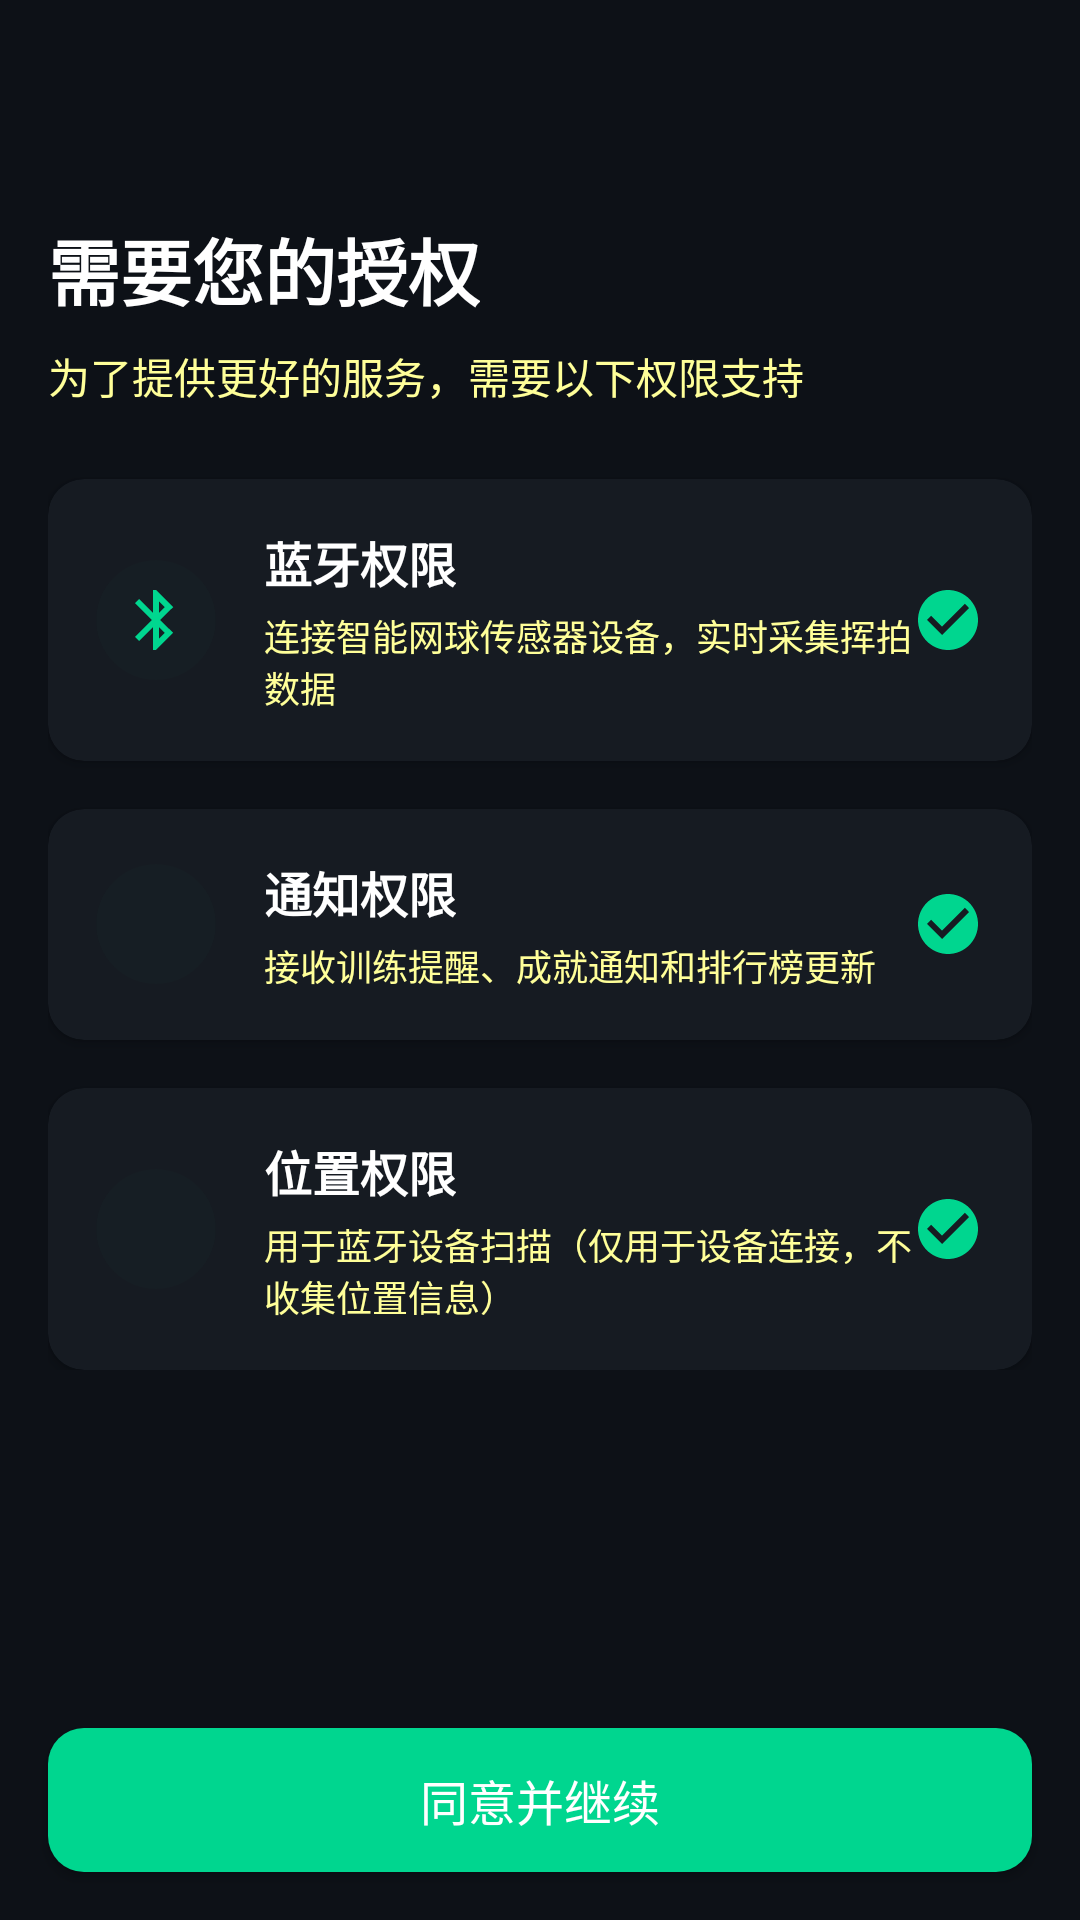

Layout XML and referenced resources for this Android screen:
<!-- AndroidManifest.xml: application theme Theme.SmartformTennis -->
<!-- res/layout/activity_permission.xml -->
<?xml version="1.0" encoding="utf-8"?>
<LinearLayout xmlns:android="http://schemas.android.com/apk/res/android"
    xmlns:app="http://schemas.android.com/apk/res-auto"
    android:layout_width="match_parent"
    android:layout_height="match_parent"
    android:orientation="vertical"
    android:background="@color/bg_dark">

    
    <LinearLayout
        android:layout_width="match_parent"
        android:layout_height="wrap_content"
        android:orientation="horizontal"
        android:gravity="center_vertical"
        android:padding="@dimen/margin_normal">

        <ImageView
            android:id="@+id/backButton"
            android:layout_width="24dp"
            android:layout_height="24dp"
            android:src="@drawable/ic_back"
            android:tint="@color/text_primary"/>
    </LinearLayout>

    <ScrollView
        android:layout_width="match_parent"
        android:layout_height="0dp"
        android:layout_weight="1"
        android:paddingHorizontal="@dimen/margin_normal">

        <LinearLayout
            android:layout_width="match_parent"
            android:layout_height="wrap_content"
            android:orientation="vertical">

            
            <TextView
                android:layout_width="wrap_content"
                android:layout_height="wrap_content"
                android:text="需要您的授权"
                android:textSize="24sp"
                android:textStyle="bold"
                android:textColor="@color/text_primary"
                android:layout_marginTop="@dimen/margin_normal"/>

            <TextView
                android:layout_width="wrap_content"
                android:layout_height="wrap_content"
                android:text="为了提供更好的服务，需要以下权限支持"
                android:textSize="@dimen/text_normal"
                android:textColor="@color/text_secondary"
                android:layout_marginTop="@dimen/margin_small"
                android:layout_marginBottom="@dimen/margin_large"/>

            
            <androidx.cardview.widget.CardView
                android:layout_width="match_parent"
                android:layout_height="wrap_content"
                app:cardCornerRadius="12dp"
                app:cardBackgroundColor="@color/bg_card"
                android:layout_marginBottom="@dimen/margin_normal">

                <LinearLayout
                    android:layout_width="match_parent"
                    android:layout_height="wrap_content"
                    android:orientation="horizontal"
                    android:padding="@dimen/margin_normal"
                    android:gravity="center_vertical">

                    <ImageView
                        android:layout_width="40dp"
                        android:layout_height="40dp"
                        android:src="@drawable/ic_bluetooth"
                        android:tint="@color/brand_primary"
                        android:background="@drawable/bg_icon_circle"
                        android:backgroundTint="@color/brand_primary_light"
                        android:padding="8dp"/>

                    <LinearLayout
                        android:layout_width="0dp"
                        android:layout_height="wrap_content"
                        android:layout_weight="1"
                        android:orientation="vertical"
                        android:layout_marginStart="@dimen/margin_normal">

                        <TextView
                            android:layout_width="wrap_content"
                            android:layout_height="wrap_content"
                            android:text="蓝牙权限"
                            android:textSize="@dimen/text_medium"
                            android:textStyle="bold"
                            android:textColor="@color/text_primary"/>

                        <TextView
                            android:layout_width="wrap_content"
                            android:layout_height="wrap_content"
                            android:text="连接智能网球传感器设备，实时采集挥拍数据"
                            android:textSize="@dimen/text_small"
                            android:textColor="@color/text_secondary"
                            android:layout_marginTop="4dp"/>
                    </LinearLayout>

                    <ImageView
                        android:layout_width="24dp"
                        android:layout_height="24dp"
                        android:src="@drawable/ic_check_circle"
                        android:tint="@color/brand_primary"/>
                </LinearLayout>
            </androidx.cardview.widget.CardView>

            
            <androidx.cardview.widget.CardView
                android:layout_width="match_parent"
                android:layout_height="wrap_content"
                app:cardCornerRadius="12dp"
                app:cardBackgroundColor="@color/bg_card"
                android:layout_marginBottom="@dimen/margin_normal">

                <LinearLayout
                    android:layout_width="match_parent"
                    android:layout_height="wrap_content"
                    android:orientation="horizontal"
                    android:padding="@dimen/margin_normal"
                    android:gravity="center_vertical">

                    <ImageView
                        android:layout_width="40dp"
                        android:layout_height="40dp"
                        android:src="@drawable/ic_notification"
                        android:tint="@color/brand_primary"
                        android:background="@drawable/bg_icon_circle"
                        android:backgroundTint="@color/brand_primary_light"
                        android:padding="8dp"/>

                    <LinearLayout
                        android:layout_width="0dp"
                        android:layout_height="wrap_content"
                        android:layout_weight="1"
                        android:orientation="vertical"
                        android:layout_marginStart="@dimen/margin_normal">

                        <TextView
                            android:layout_width="wrap_content"
                            android:layout_height="wrap_content"
                            android:text="通知权限"
                            android:textSize="@dimen/text_medium"
                            android:textStyle="bold"
                            android:textColor="@color/text_primary"/>

                        <TextView
                            android:layout_width="wrap_content"
                            android:layout_height="wrap_content"
                            android:text="接收训练提醒、成就通知和排行榜更新"
                            android:textSize="@dimen/text_small"
                            android:textColor="@color/text_secondary"
                            android:layout_marginTop="4dp"/>
                    </LinearLayout>

                    <ImageView
                        android:layout_width="24dp"
                        android:layout_height="24dp"
                        android:src="@drawable/ic_check_circle"
                        android:tint="@color/brand_primary"/>
                </LinearLayout>
            </androidx.cardview.widget.CardView>

            
            <androidx.cardview.widget.CardView
                android:layout_width="match_parent"
                android:layout_height="wrap_content"
                app:cardCornerRadius="12dp"
                app:cardBackgroundColor="@color/bg_card">

                <LinearLayout
                    android:layout_width="match_parent"
                    android:layout_height="wrap_content"
                    android:orientation="horizontal"
                    android:padding="@dimen/margin_normal"
                    android:gravity="center_vertical">

                    <ImageView
                        android:layout_width="40dp"
                        android:layout_height="40dp"
                        android:src="@drawable/ic_location"
                        android:tint="@color/brand_primary"
                        android:background="@drawable/bg_icon_circle"
                        android:backgroundTint="@color/brand_primary_light"
                        android:padding="8dp"/>

                    <LinearLayout
                        android:layout_width="0dp"
                        android:layout_height="wrap_content"
                        android:layout_weight="1"
                        android:orientation="vertical"
                        android:layout_marginStart="@dimen/margin_normal">

                        <TextView
                            android:layout_width="wrap_content"
                            android:layout_height="wrap_content"
                            android:text="位置权限"
                            android:textSize="@dimen/text_medium"
                            android:textStyle="bold"
                            android:textColor="@color/text_primary"/>

                        <TextView
                            android:layout_width="wrap_content"
                            android:layout_height="wrap_content"
                            android:text="用于蓝牙设备扫描（仅用于设备连接，不收集位置信息）"
                            android:textSize="@dimen/text_small"
                            android:textColor="@color/text_secondary"
                            android:layout_marginTop="4dp"/>
                    </LinearLayout>

                    <ImageView
                        android:layout_width="24dp"
                        android:layout_height="24dp"
                        android:src="@drawable/ic_check_circle"
                        android:tint="@color/brand_primary"/>
                </LinearLayout>
            </androidx.cardview.widget.CardView>
        </LinearLayout>
    </ScrollView>

    
    <Button
        android:id="@+id/agreeButton"
        android:layout_width="match_parent"
        android:layout_height="@dimen/btn_height"
        android:layout_margin="@dimen/margin_normal"
        android:text="同意并继续"
        android:textSize="@dimen/text_medium"
        android:textColor="@color/text_on_primary"
        android:background="@drawable/bg_button_primary"/>
</LinearLayout>
<!-- resources referenced by this layout -->
<resources>
  <color name="bg_card">#161B22</color>
  <color name="bg_dark">#0D1117</color>
  <color name="brand_primary">#00D68F</color>
  <color name="brand_primary_light">#1A00D68F</color>
  <color name="text_on_primary">#FFFFFF</color>
  <color name="text_primary">#FFFFFF</color>
  <color name="text_secondary">#FFFFFF99</color>
  <dimen name="btn_height">48dp</dimen>
  <dimen name="margin_large">24dp</dimen>
  <dimen name="margin_normal">16dp</dimen>
  <dimen name="margin_small">8dp</dimen>
  <dimen name="text_medium">16sp</dimen>
  <dimen name="text_normal">14sp</dimen>
  <dimen name="text_small">12sp</dimen>
  <!-- drawable bg_button_primary (drawable) -->
  <?xml version="1.0" encoding="utf-8"?>
  <selector xmlns:android="http://schemas.android.com/apk/res/android">
      <item android:state_pressed="true">
          <shape android:shape="rectangle">
              <solid android:color="@color/primary_dark"/>
              <corners android:radius="@dimen/corner_btn"/>
          </shape>
      </item>
      <item>
          <shape android:shape="rectangle">
              <solid android:color="@color/brand_primary"/>
              <corners android:radius="@dimen/corner_btn"/>
          </shape>
      </item>
  </selector>
  <!-- drawable bg_icon_circle (drawable) -->
  <?xml version="1.0" encoding="utf-8"?>
  <shape xmlns:android="http://schemas.android.com/apk/res/android"
      android:shape="oval">
      <solid android:color="@color/brand_primary_light"/>
      <size android:width="40dp" android:height="40dp"/>
  </shape>
  <!-- drawable ic_bluetooth (drawable) -->
  <vector xmlns:android="http://schemas.android.com/apk/res/android"
      android:width="24dp"
      android:height="24dp"
      android:viewportWidth="24"
      android:viewportHeight="24"
      android:tint="@color/primary">
      <path
          android:fillColor="@android:color/white"
          android:pathData="M17.71,7.71L12,2h-1v7.59L6.41,5 5,6.41 10.59,12 5,17.59 6.41,19 11,14.41V22h1l5.71,-5.71 -4.3,-4.29 4.3,-4.29zM13,5.83l1.88,1.88L13,9.59V5.83zm1.88,10.46L13,18.17v-3.76l1.88,1.88z"/>
  </vector>
  <!-- drawable ic_check_circle (drawable) -->
  <vector xmlns:android="http://schemas.android.com/apk/res/android"
      android:width="24dp"
      android:height="24dp"
      android:viewportWidth="24"
      android:viewportHeight="24">
      <path
          android:fillColor="#00D68F"
          android:pathData="M12,2C6.48,2 2,6.48 2,12s4.48,10 10,10 10,-4.48 10,-10S17.52,2 12,2zM10,17l-5,-5 1.41,-1.41L10,14.17l7.59,-7.59L19,8l-9,9z"/>
  </vector>
  <style name="Theme.SmartformTennis" parent="Theme.AppCompat.Light.NoActionBar">
          <item name="colorPrimary">@color/brand_primary</item>
          <item name="colorPrimaryDark">@color/primary_dark</item>
          <item name="colorAccent">@color/brand_secondary</item>
      </style>
  <color name="primary_dark">#00A87A</color>
  <dimen name="corner_btn">12dp</dimen>
  <color name="primary">#00D68F</color>
  <color name="brand_secondary">#3366FF</color>
</resources>
